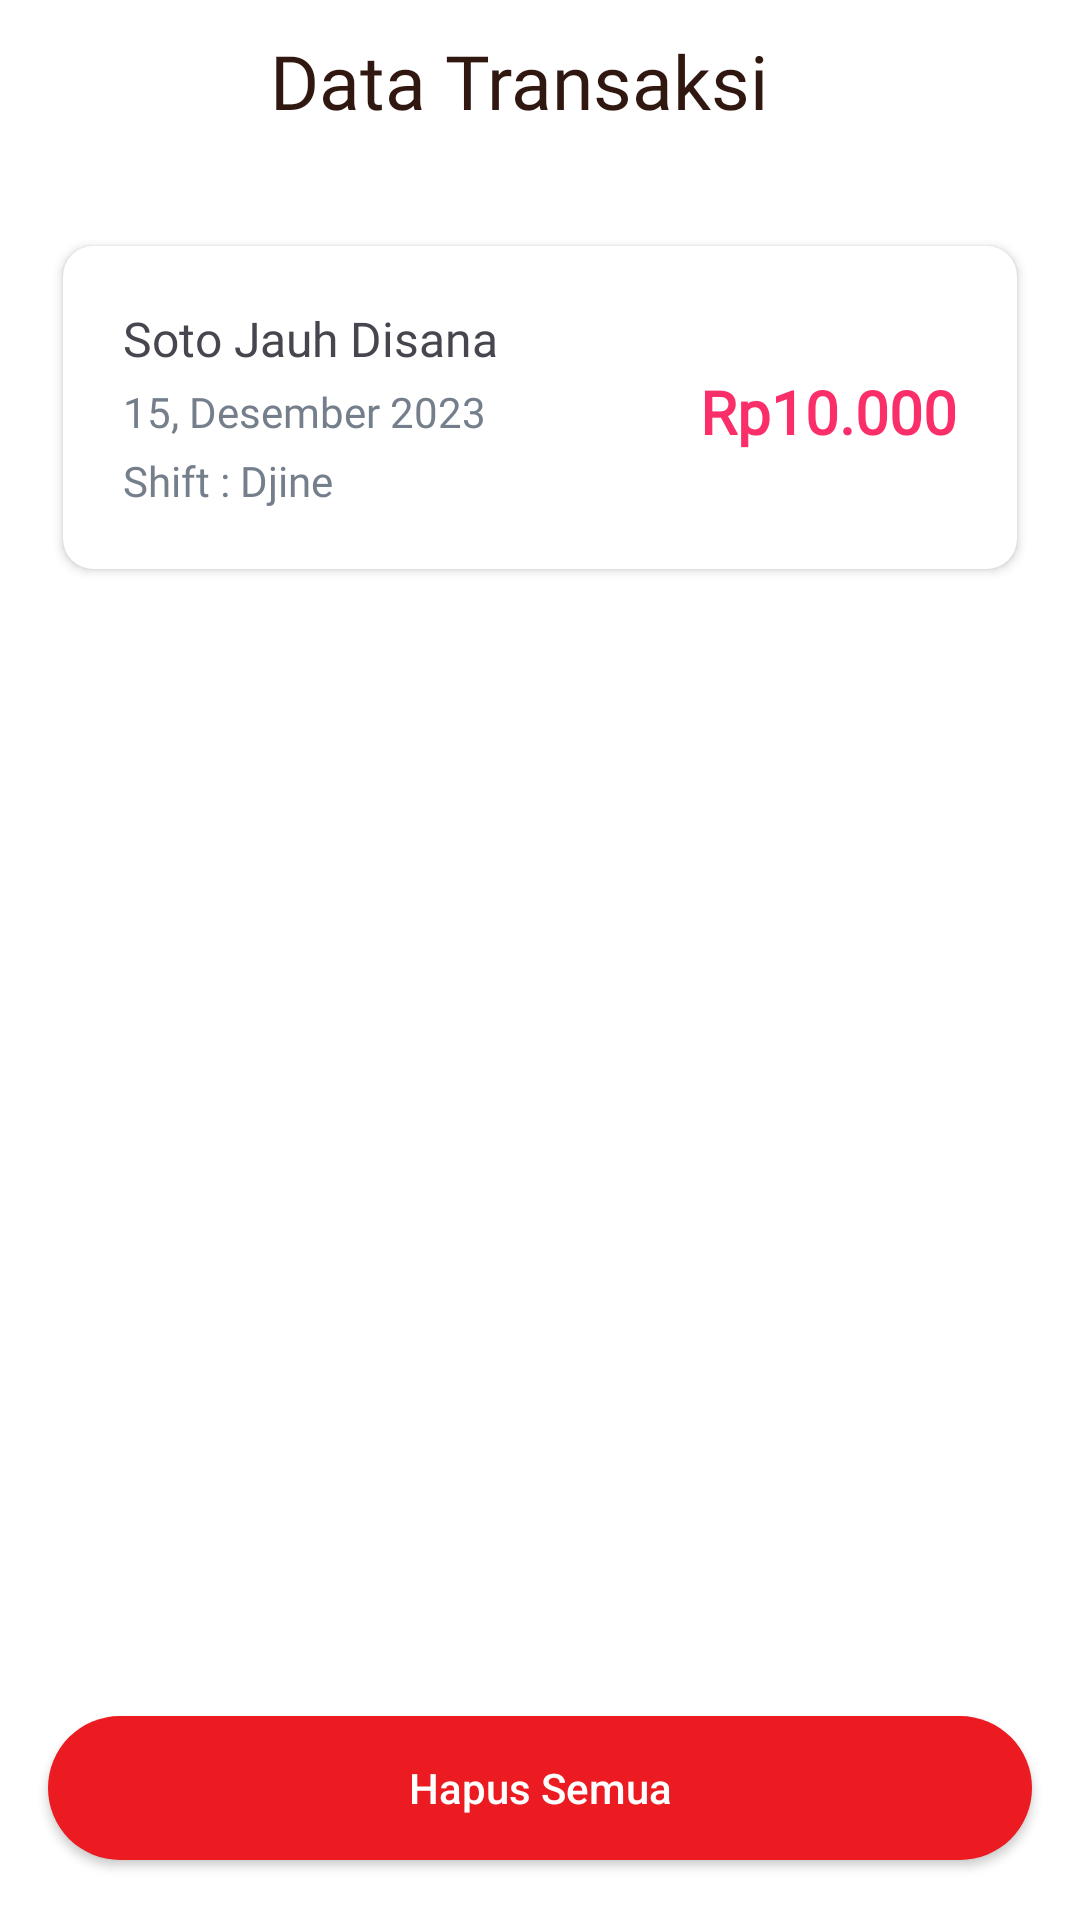

Produce the Android XML layout that renders to this screen, including the resource entries it uses.
<!-- AndroidManifest.xml: application theme Theme.LoginSQLiteKotlin -->
<!-- res/layout/fragment_tomas_transaction.xml -->
<?xml version="1.0" encoding="utf-8"?>
<RelativeLayout xmlns:android="http://schemas.android.com/apk/res/android"
    xmlns:tools="http://schemas.android.com/tools"
    android:layout_width="match_parent"
    android:layout_height="match_parent"
    xmlns:app="http://schemas.android.com/apk/res-auto"
    tools:context=".fragment.tomas.TomasTransaction">

    <androidx.constraintlayout.widget.ConstraintLayout
        android:id="@+id/constraintLayoutCabang"
        android:layout_width="match_parent"
        android:layout_height="wrap_content"
        android:paddingHorizontal="6dp"
        android:paddingVertical="10dp">

        <TextView
            android:id="@+id/textCabang"
            style="@style/Text.Title"
            android:layout_width="180dp"
            android:layout_height="40dp"
            android:text="Data Transaksi"
            android:textSize="25sp"
            app:layout_constraintEnd_toEndOf="parent"
            app:layout_constraintStart_toStartOf="parent"
            app:layout_constraintTop_toTopOf="parent"
            app:layout_constraintHorizontal_bias="0.5" />
    </androidx.constraintlayout.widget.ConstraintLayout>

    
    <androidx.cardview.widget.CardView
        android:id="@+id/cardView13"
        android:layout_width="match_parent"
        android:layout_height="wrap_content"
        android:layout_marginStart="16dp"
        android:layout_marginTop="16dp"
        android:layout_marginEnd="16dp"
        app:cardCornerRadius="10dp"
        app:cardUseCompatPadding="true"
        android:layout_below="@id/constraintLayoutCabang">

        <androidx.constraintlayout.widget.ConstraintLayout
            android:layout_width="match_parent"
            android:layout_height="wrap_content"
            android:padding="20dp">

            <TextView
                android:id="@+id/text_user_name1"
                android:layout_width="0dp"
                android:layout_height="wrap_content"
                android:fontFamily="@font/calibri"
                android:text="Soto Jauh Disana"
                android:textSize="16sp"
                app:layout_constraintStart_toStartOf="parent"
                app:layout_constraintTop_toTopOf="parent" />

            <TextView
                android:id="@+id/text_date1"
                android:layout_width="0dp"
                android:layout_height="wrap_content"
                android:layout_marginTop="4dp"
                android:fontFamily="@font/calibri"
                android:text="15, Desember 2023 "
                android:textColor="#757F8C"
                app:layout_constraintStart_toStartOf="@+id/text_user_name1"
                app:layout_constraintTop_toBottomOf="@+id/text_user_name1" />

            <TextView
                android:id="@+id/textShift"
                android:layout_width="0dp"
                android:layout_height="wrap_content"
                android:layout_marginTop="4dp"
                android:fontFamily="@font/calibri"
                android:text="Shift : Djine"
                android:textColor="#757F8C"
                app:layout_constraintStart_toStartOf="@+id/text_date1"
                app:layout_constraintTop_toBottomOf="@+id/text_date1" />

            <TextView
                android:id="@+id/text_price"
                android:layout_width="wrap_content"
                android:layout_height="wrap_content"
                android:fontFamily="@font/calibri"
                android:text="Rp10.000"
                android:textColor="#FA2E69"
                android:textSize="20sp"
                android:textStyle="bold"
                app:layout_constraintBottom_toBottomOf="@+id/text_date1"
                app:layout_constraintEnd_toEndOf="parent"
                app:layout_constraintTop_toTopOf="@+id/text_date1" />

            <androidx.constraintlayout.widget.Guideline
                android:id="@+id/guideline"
                android:layout_width="wrap_content"
                android:layout_height="wrap_content"
                android:orientation="vertical"
                app:layout_constraintGuide_begin="242dp" />

        </androidx.constraintlayout.widget.ConstraintLayout>
    </androidx.cardview.widget.CardView>

    
    <androidx.recyclerview.widget.RecyclerView
        android:id="@+id/rvListData"
        android:layout_width="match_parent"
        android:layout_height="wrap_content"
        android:layout_below="@+id/cardView13"
        android:layout_above="@id/btnHapus"
        android:layout_marginTop="16dp" />

    
    <androidx.appcompat.widget.AppCompatButton
        android:id="@+id/btnHapus"
        android:layout_width="match_parent"
        android:layout_height="wrap_content"
        android:layout_alignParentBottom="true"
        android:layout_marginStart="16dp"
        android:layout_marginEnd="16dp"
        android:layout_marginBottom="20dp"
        android:background="@drawable/bg_button_primary"
        android:text="Hapus Semua"
        android:textAllCaps="false"
        android:textColor="@android:color/white" />

</RelativeLayout>
<!-- resources referenced by this layout -->
<resources>
  <!-- drawable bg_button_primary (drawable) -->
  <?xml version="1.0" encoding="utf-8"?>
  <shape xmlns:android="http://schemas.android.com/apk/res/android">
      <solid android:color="@color/primaryRed" />
      <corners android:radius="50dp" />
  </shape>
  <style name="Text.Title">
          <item name="fontFamily">@font/playfairdisplay_medium</item>
          <item name="android:textSize">20sp</item>
      </style>
  <style name="Theme.LoginSQLiteKotlin" parent="Base.Theme.LoginSQLiteKotlin" />
  <color name="primaryRed">#EC1B21</color>
  <style name="Base.Theme.LoginSQLiteKotlin" parent="Theme.Material3.DayNight.NoActionBar">
          
           <item name="colorPrimary">@color/green</item>
           <item name="colorPrimaryVariant">@color/green</item>
           <item name="android:statusBarColor">@color/green</item>
  
  
  
          <item name="colorOnPrimary">@color/primaryTextColor</item>
  
          Secondary brand color.
          <item name="colorSecondary">@color/secondaryColor</item>
          <item name="colorSecondaryVariant">@color/secondaryDarkColor</item>
          <item name="colorOnSecondary">@color/secondaryTextColor</item>
          
  
          
          <item name="android:windowBackground">@color/primaryTextColor</item>
  
      </style>
  <color name="green">#E91E1E</color>
  <color name="primaryTextColor">#ffffff</color>
  <color name="secondaryColor">#ffa726</color>
  <color name="secondaryDarkColor">#c77800</color>
  <color name="secondaryTextColor">#000000</color>
</resources>
